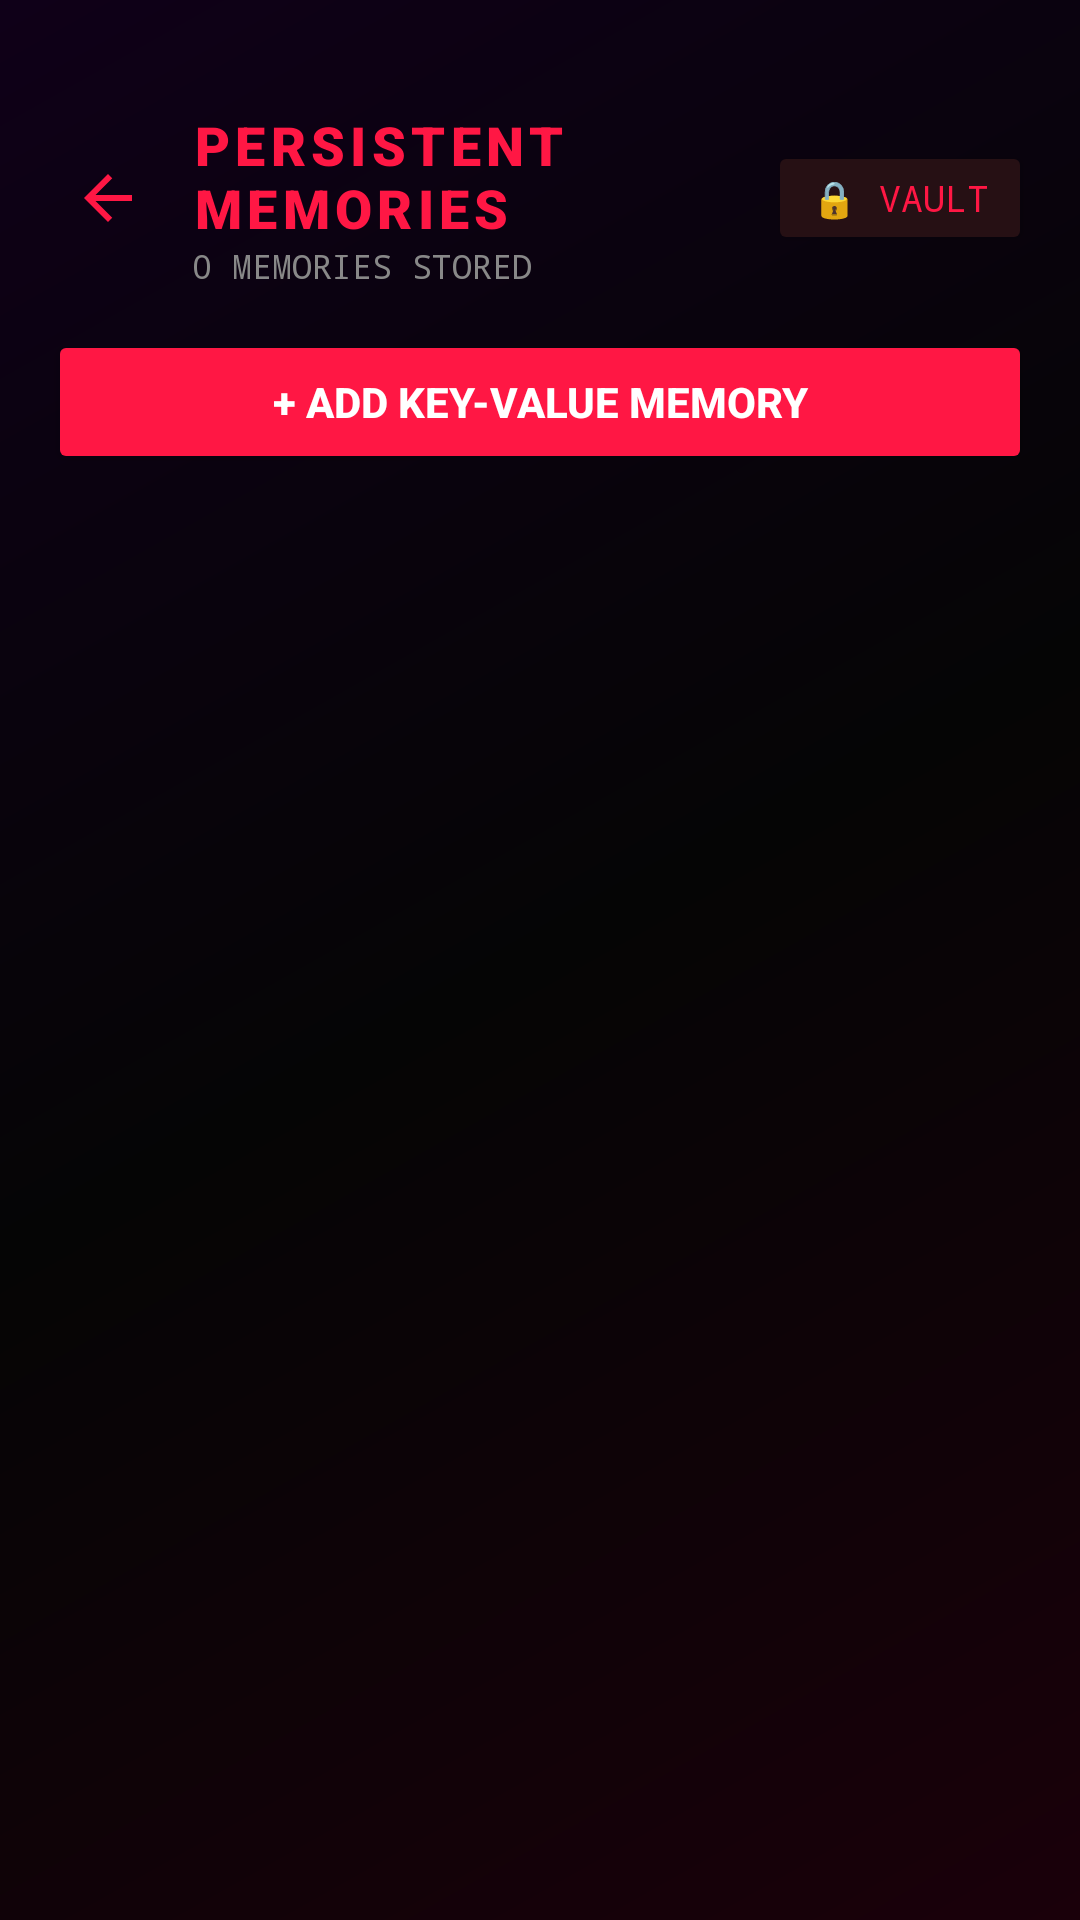

The Android layout XML behind this screen, and the referenced resources:
<!-- AndroidManifest.xml: activity theme Theme.Myra -->
<!-- res/layout/activity_memories.xml -->
<?xml version="1.0" encoding="utf-8"?>
<LinearLayout xmlns:android="http://schemas.android.com/apk/res/android"
    xmlns:app="http://schemas.android.com/apk/res-auto"
    android:layout_width="match_parent"
    android:layout_height="match_parent"
    android:background="@drawable/bg_gradient_mesh"
    android:orientation="vertical"
    android:paddingTop="36dp"
    android:paddingHorizontal="16dp"
    android:paddingBottom="16dp">

    
    <LinearLayout
        android:layout_width="match_parent"
        android:layout_height="wrap_content"
        android:orientation="horizontal"
        android:gravity="center_vertical"
        android:layout_marginBottom="14dp">

        <ImageButton
            android:id="@+id/btnBack"
            android:layout_width="40dp"
            android:layout_height="40dp"
            android:background="?attr/selectableItemBackgroundBorderless"
            android:src="@drawable/ic_back_arrow"
            android:tint="#FF1744"
            android:contentDescription="Back" />

        <LinearLayout
            android:layout_width="0dp"
            android:layout_height="wrap_content"
            android:layout_weight="1"
            android:layout_marginStart="8dp"
            android:orientation="vertical">

            <TextView
                android:layout_width="wrap_content"
                android:layout_height="wrap_content"
                android:text="PERSISTENT MEMORIES"
                android:textColor="#FF1744"
                android:textSize="18sp"
                android:textStyle="bold"
                android:fontFamily="sans-serif-black"
                android:letterSpacing="0.1" />

            <TextView
                android:id="@+id/memoriesCountText"
                android:layout_width="wrap_content"
                android:layout_height="wrap_content"
                android:text="0 MEMORIES STORED"
                android:textColor="#888888"
                android:textSize="11sp"
                android:fontFamily="monospace" />
        </LinearLayout>

        <Button
            android:id="@+id/btnUnlockVault"
            android:layout_width="wrap_content"
            android:layout_height="38dp"
            android:backgroundTint="#261014"
            android:text="🔒 Vault"
            android:textColor="#FF1744"
            android:textSize="12sp"
            android:fontFamily="monospace" />
    </LinearLayout>

    
    <Button
        android:id="@+id/btnAddMemory"
        android:layout_width="match_parent"
        android:layout_height="48dp"
        android:backgroundTint="#FF1744"
        android:text="+ Add Key-Value Memory"
        android:textColor="#FFFFFF"
        android:textStyle="bold"
        android:fontFamily="sans-serif-medium"
        android:layout_marginBottom="12dp" />

    
    <FrameLayout
        android:layout_width="match_parent"
        android:layout_height="0dp"
        android:layout_weight="1">

        <androidx.recyclerview.widget.RecyclerView
            android:id="@+id/recyclerMemories"
            android:layout_width="match_parent"
            android:layout_height="match_parent"
            android:clipToPadding="false"
            android:paddingBottom="16dp" />

        <TextView
            android:id="@+id/emptyStateText"
            android:layout_width="wrap_content"
            android:layout_height="wrap_content"
            android:layout_gravity="center"
            android:text="No memories saved yet.\nTalk to MYRA or tap '+ Add Memory' to store context."
            android:textColor="#666666"
            android:textAlignment="center"
            android:lineSpacingExtra="4dp"
            android:fontFamily="sans-serif"
            android:visibility="gone" />
    </FrameLayout>
</LinearLayout>
<!-- resources referenced by this layout -->
<resources>
  <!-- drawable bg_gradient_mesh (drawable) -->
  <?xml version="1.0" encoding="utf-8"?>
  <shape xmlns:android="http://schemas.android.com/apk/res/android"
      android:shape="rectangle">
      <gradient
          android:angle="135"
          android:startColor="#1A000A"
          android:centerColor="#050505"
          android:endColor="#0F0018"
          android:type="linear" />
  </shape>
  <!-- drawable ic_back_arrow (drawable) -->
  <vector xmlns:android="http://schemas.android.com/apk/res/android"
      android:width="24dp"
      android:height="24dp"
      android:viewportWidth="24"
      android:viewportHeight="24"
      android:autoMirrored="true">
    <path
        android:fillColor="#FFD700"
        android:pathData="M20,11H7.83l5.59,-5.59L12,4l-8,8 8,8 1.41,-1.41L7.83,13H20v-2z"/>
  </vector>
  <style name="Theme.Myra" parent="Theme.Material3.Dark.NoActionBar">
          <item name="android:windowBackground">@color/bg_dark</item>
          <item name="android:statusBarColor">@color/transparent</item>
          <item name="android:navigationBarColor">@color/bg_dark</item>
          <item name="colorPrimary">@color/primary_accent</item>
          <item name="colorSecondary">@color/secondary_accent</item>
          <item name="colorSurface">@color/card_bg</item>
          <item name="android:textColorPrimary">@color/text_primary</item>
      </style>
  <color name="bg_dark">#050505</color>
  <color name="transparent">#00000000</color>
  <color name="primary_accent">#FF1744</color>
  <color name="secondary_accent">#D500F9</color>
  <color name="card_bg">#111111</color>
  <color name="text_primary">#EEEEEE</color>
</resources>
